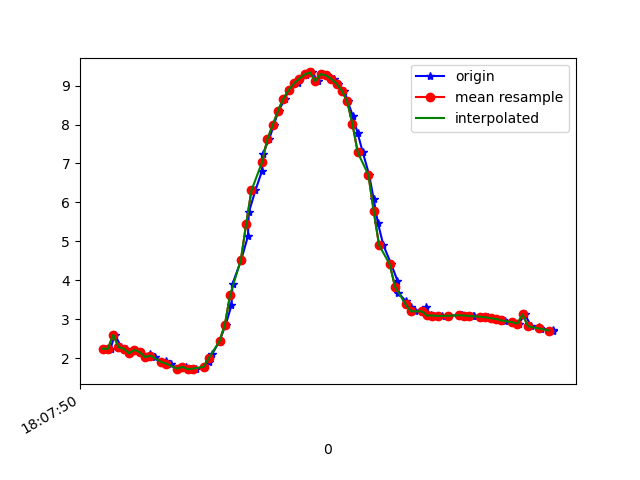

Data behind this chart, as committed beside it:
1617818870669, 514514234826977, 2.2439377, -3.4018433, 8.912476
1617818870690, 514514254057747, 2.243, -3.341, 8.936
1617818870706, 514514273288517, 2.601, -3.551, 8.756
1617818870731, 514514292519287, 2.286, -3.385, 8.908
1617818870749, 514514311750057, 2.244, -3.359, 8.929
1617818870764, 514514330980827, 2.125, -3.462, 8.918
1617818870782, 514514350211597, 2.214, -3.515, 8.876
1617818870802, 514514369442367, 2.154, -3.492, 8.9
1617818870821, 514514388673137, 2.026, -3.536, 8.913
1617818870840, 514514407903907, 2.114, -3.582, 8.873
1617818870859, 514514427134677, 2.024, -3.564, 8.902
1617818870886, 514514446365447, 1.876, -3.623, 8.911
1617818870897, 514514465596217, 1.934, -3.765, 8.839
1617818870916, 514514484826987, 1.86, -3.74, 8.865
1617818870940, 514514504057757, 1.731, -3.736, 8.893
1617818870963, 514514523288527, 1.784, -3.785, 8.862
1617818870973, 514514542519297, 1.773, -3.758, 8.876
1617818870992, 514514561750067, 1.718, -3.737, 8.895
1617818871013, 514514580980837, 1.733, -3.664, 8.922
1617818871040, 514514600211607, 1.779, -3.547, 8.961
1617818871060, 514514619442377, 1.897, -3.372, 9.004
1617818871073, 514514638673147, 2.113, -3.217, 9.013
1617818871100, 514514657903917, 2.44, -3.299, 8.899
1617818871123, 514514677134687, 2.857, -3.012, 8.877
1617818871145, 514514696365457, 3.355, -2.861, 8.752
1617818871149, 514514715596227, 3.911, -2.621, 8.595
1617818871181, 514514734826997, 4.513, -2.323, 8.383
1617818871207, 514514754057767, 5.134, -2.027, 8.098
1617818871210, 514514773288537, 5.741, -1.736, 7.75
1617818871235, 514514792519307, 6.308, -1.429, 7.362
1617818871260, 514514811750077, 6.813, -1.113, 6.956
1617818871263, 514514830980847, 7.251, -0.8239, 6.541
1617818871287, 514514850211617, 7.63, -0.6062, 6.121
1617818871304, 514514869442387, 7.981, -0.4838, 5.666
1617818871322, 514514888673157, 8.357, -0.271, 5.112
1617818871347, 514514907903927, 8.661, -0.01002, 4.585
1617818871360, 514514927134697, 8.889, 0.2834, 4.116
1617818871397, 514514946365467, 9.057, 0.5298, 3.707
1617818871400, 514514965596237, 9.178, 0.7166, 3.359
1617818871424, 514514984827007, 9.261, 0.8528, 3.089
1617818871433, 514515004057777, 9.312, 0.9465, 2.902
1617818871449, 514515023288547, 9.337, 0.9983, 2.803
1617818871470, 514515042519317, 9.115, 1.006, 3.455
1617818871490, 514515061750087, 9.295, 0.9715, 2.949
1617818871506, 514515080980857, 9.262, 0.9154, 3.07
1617818871529, 514515100211627, 9.173, 0.8161, 3.351
1617818871545, 514515119442397, 9.048, 0.6606, 3.707
1617818871569, 514515138673167, 8.87, 0.4447, 4.143
1617818871582, 514515158026288, 8.597, 0.1966, 4.701
1617818871601, 514515177257058, 8.228, -0.07228, 5.322
1617818871619, 514515196487828, 7.787, -0.3733, 5.938
1617818871639, 514515215718598, 7.282, -0.6925, 6.522
1617818871663, 514515234949368, 6.704, -0.9984, 7.078
1617818871680, 514515254180138, 6.081, -1.267, 7.58
1617818871696, 514515273410908, 5.464, -1.512, 7.994
1617818871716, 514515292641678, 4.906, -1.767, 8.298
1617818871746, 514515311872448, 4.412, -2.053, 8.507
1617818871769, 514515331103218, 3.994, -2.353, 8.634
1617818871773, 514515350333988, 3.677, -2.654, 8.688
1617818871801, 514515369564758, 3.459, -2.926, 8.69
1617818871819, 514515388795528, 3.308, -3.122, 8.681
... 28 more rows
